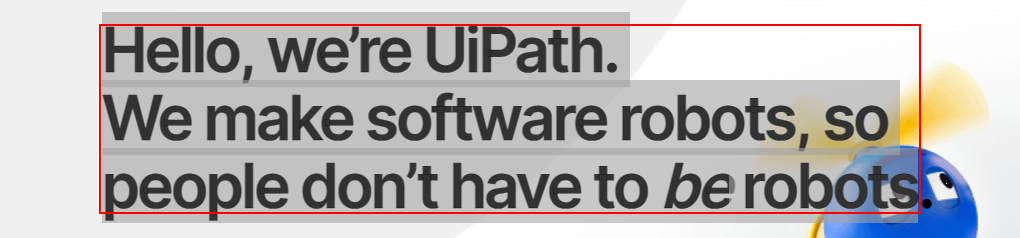
Workflow: Ex4.2 - Copy (1)

Step 1: get-text from the element

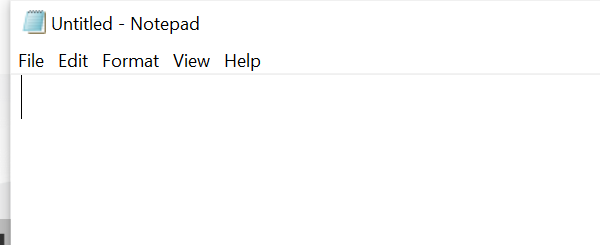
Step 2: Open Application 'explorer.exe' on the element in window 'Untitled - Notepad' (notepad.exe)

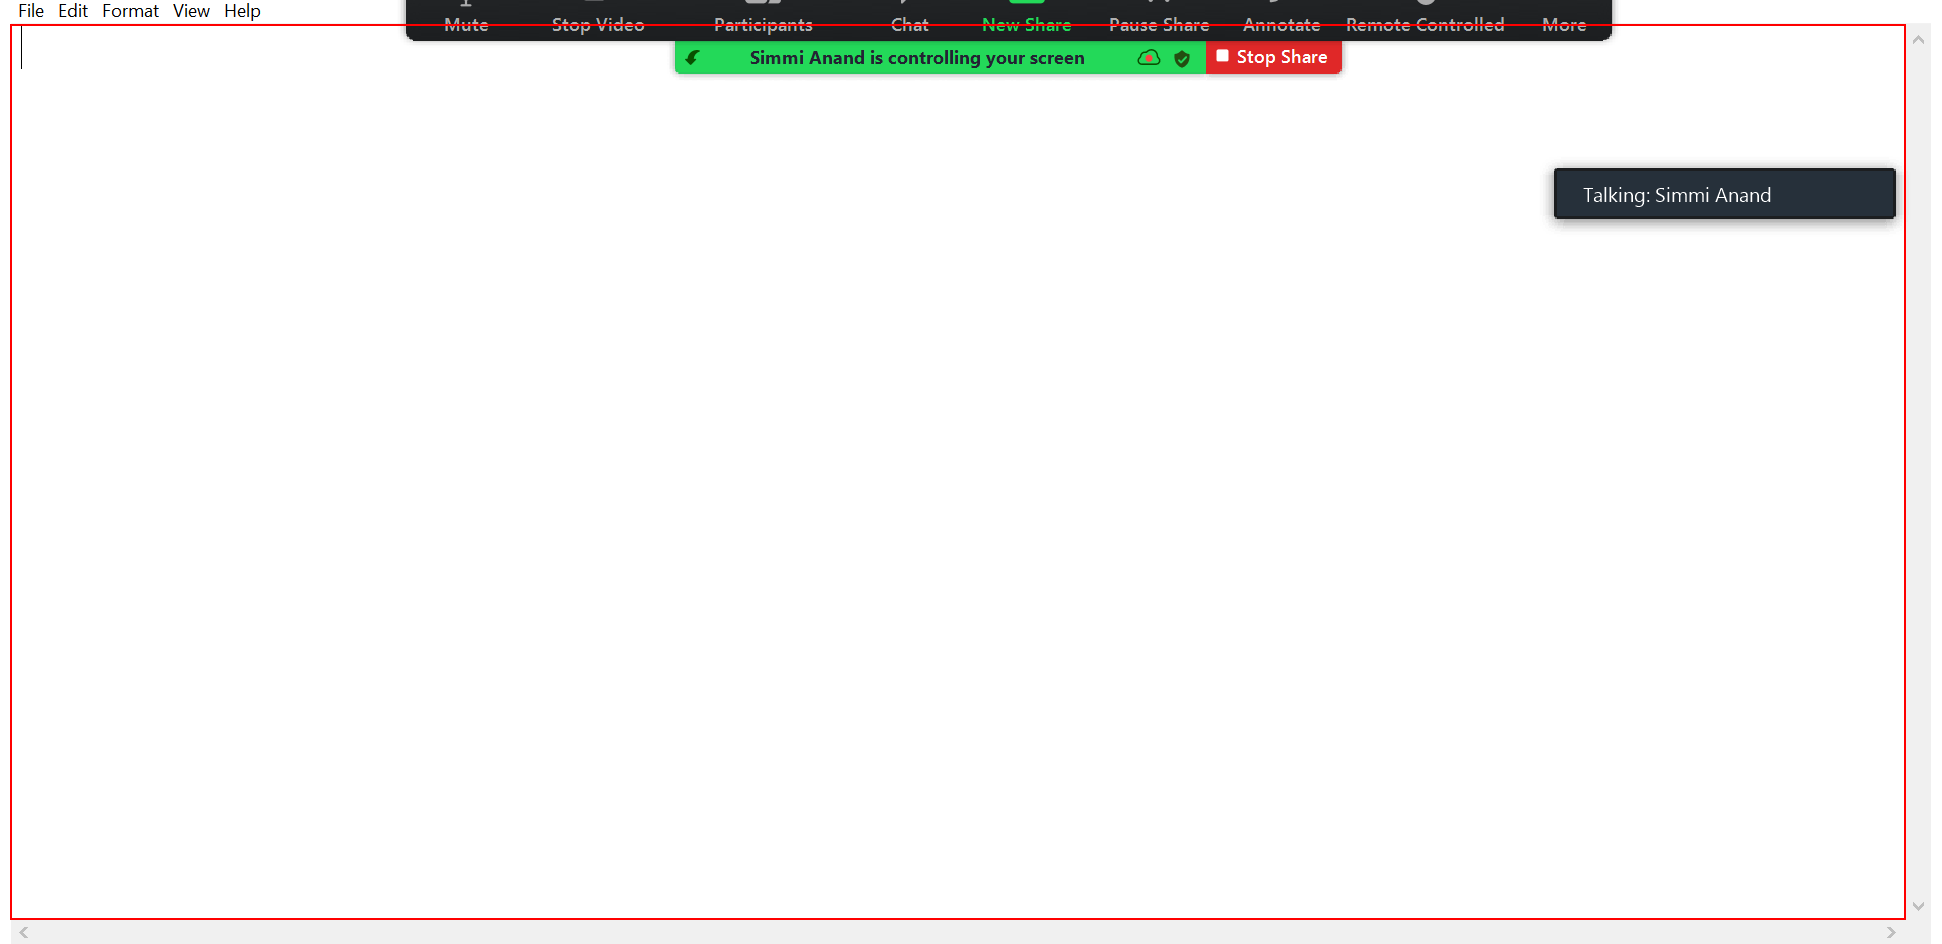
Step 3: type [webText] into the editable text 'Text Editor'

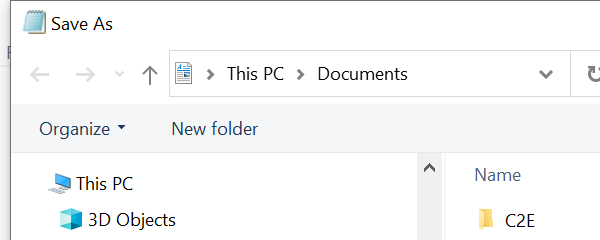
Step 4: Attach Window 'notepad.exe  Save As' on the dialog in window 'Save As' (notepad.exe)

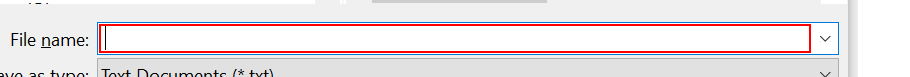
Step 5: type "[projectPath + "\output\Uipath_" + Now.toString("yyyy_MM_dd_HH_mm_ss") + ".txt[k(enter)]"]"

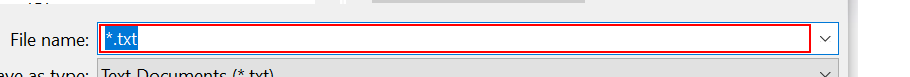
Step 6: type "[projectPath + "\output\Uipath_" + Now.toString("yyyy_MM_dd_HH_mm_ss") + ".txt[k(enter)]"]" in window 'Save As' (notepad.exe)

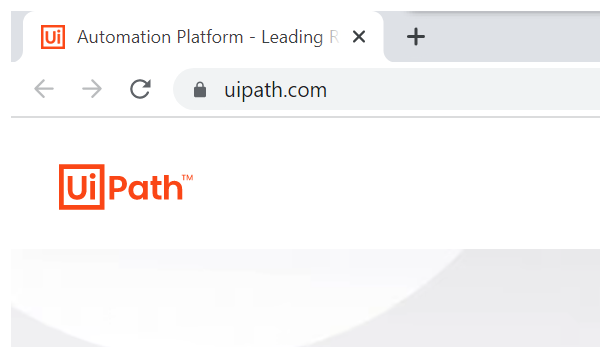
Step 7: Attach Browser 'chrome.exe Automation' in window 'Automation Platform - Leading RPA Company | UiPath' (chrome.exe)

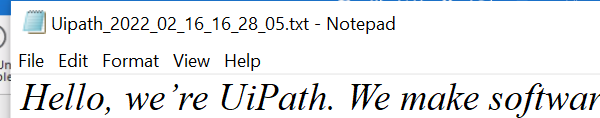
Step 8: Attach Window 'notepad.exe Uipath_2022...' on the element in window 'Uipath_*txt - Notepad' (notepad.exe)